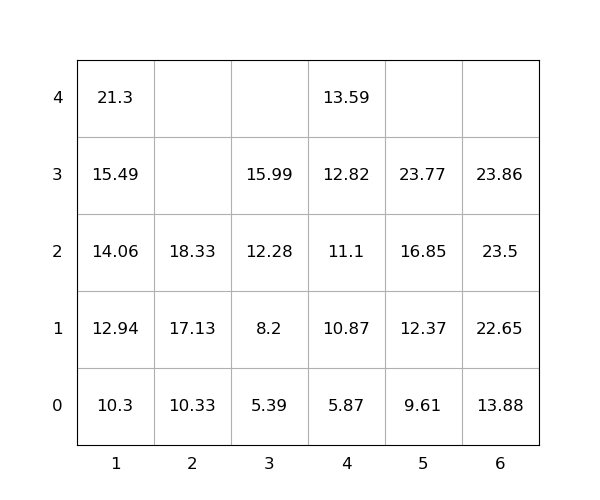

The table this chart was drawn from, first rows:
idx, loc_x, loc_y, loc_z, weight, seq, emerg, reloc, size(ft)
1, 3, 0, 2, 12.28, 1, 0, 0, 20
2, 1, 0, 3, 15.49, 2, 0, 0, 20
3, 5, 0, 2, 16.85, 3, 0, 0, 20
4, 1, 0, 4, 21.3, 4, 0, 0, 20
5, 4, 0, 2, 11.1, 5, 0, 0, 20
6, 5, 0, 3, 23.77, 6, 0, 0, 20
7, 4, 0, 4, 13.59, 7, 0, 0, 20
8, 6, 0, 0, 13.88, 8, 0, 0, 20
9, 4, 0, 1, 10.87, 9, 0, 0, 20
10, 6, 0, 2, 23.5, 10, 0, 0, 20
11, 2, 0, 1, 17.13, 11, 0, 0, 20
12, 3, 0, 3, 15.99, 12, 0, 0, 20
13, 4, 0, 3, 12.82, 13, 0, 0, 20
14, 1, 0, 1, 12.94, 14, 0, 0, 20
15, 5, 0, 0, 9.61, 15, 0, 0, 20
16, 6, 0, 3, 23.86, 16, 0, 0, 20
17, 1, 0, 2, 14.06, 17, 0, 0, 20
18, 2, 0, 2, 18.33, 18, 0, 0, 20
19, 2, 0, 0, 10.33, 19, 0, 0, 20
20, 1, 0, 0, 10.3, 20, 0, 0, 20
21, 5, 0, 1, 12.37, 21, 0, 0, 20
22, 3, 0, 1, 8.2, 22, 0, 0, 20
23, 6, 0, 1, 22.65, 23, 0, 0, 20
24, 3, 0, 0, 5.39, 24, 0, 0, 20
25, 4, 0, 0, 5.87, 25, 0, 0, 20
